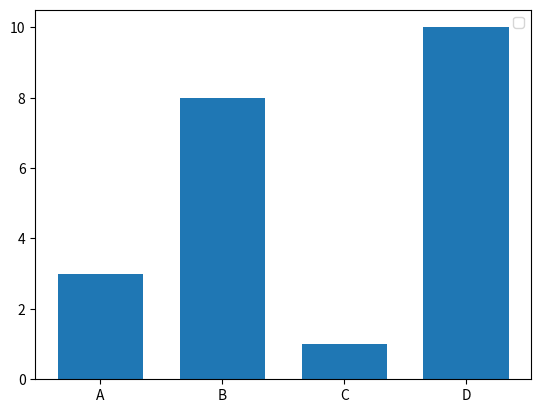

This chart was generated by the following Python code:
import matplotlib.pyplot as plt
import numpy as np

x = np.array(["A", "B", "C", "D"])
y = np.array([3, 8, 1, 10])

plt.bar(x, y, width = 0.7)

plt.legend()
        
plt.show()